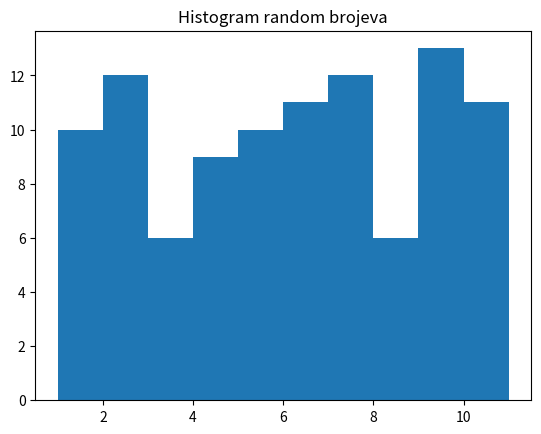

This chart was generated by the following Python code:
#Generirajte 100 slučajnih cjelobrojnih brojeva u rasponu [1, 10]. Prikažite histogram generiranih
#brojeva.
#Za generiranje cjelobrojnih brojeva možete koristiti Numpy funkciju np.random.randint().
import numpy as np
import matplotlib.pyplot as plt

random_brojevi=np.random.randint(1,11,size=100)

plt.hist(random_brojevi,bins=10,range=(1,11))
plt.title("Histogram random brojeva")
plt.show()
































